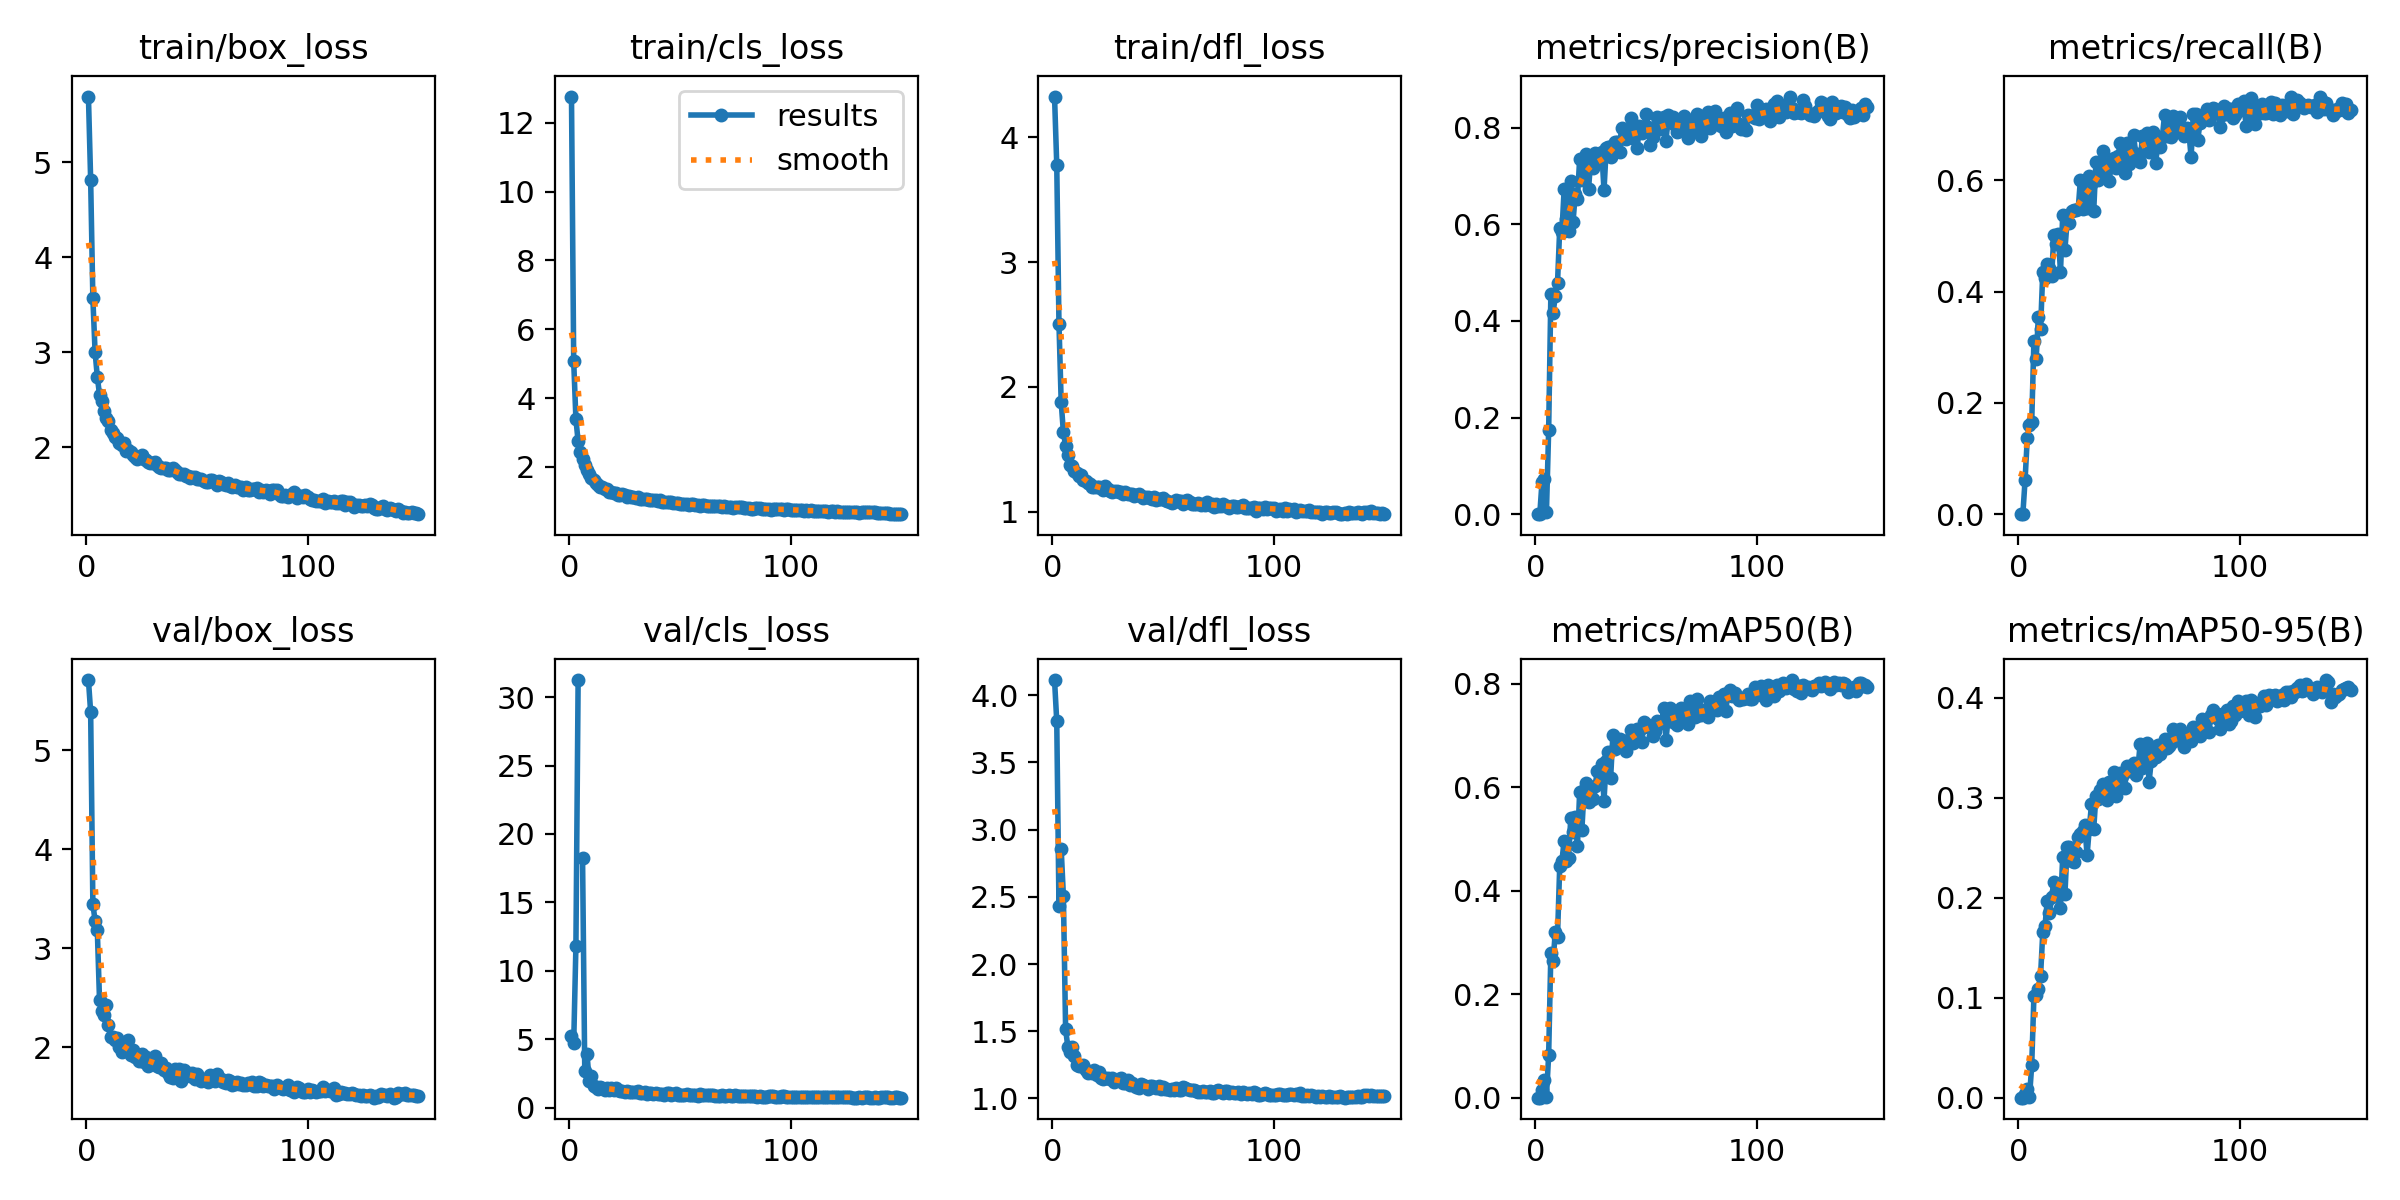

Values plotted in this chart, from the file beside it:
epoch, time, train/box_loss, train/cls_loss, train/dfl_loss, metrics/precision(B), metrics/recall(B), metrics/mAP50(B), metrics/mAP50-95(B), val/box_loss, val/cls_loss, val/dfl_loss, lr/pg0, lr/pg1, lr/pg2
1, 45.27, 5.694, 12.76, 4.327, 0, 0, 0, 0, 5.71, 5.249, 4.113, 0.07068, 0.003258, 0.003258
2, 56.34, 4.816, 5.066, 3.781, 0, 0, 0, 0, 5.386, 4.726, 3.806, 0.04064, 0.006547, 0.006547
3, 71.66, 3.57, 3.389, 2.508, 0.0674, 0.06119, 0.01436, 0.00386, 3.449, 11.82, 2.435, 0.01055, 0.009793, 0.009793
4, 89.54, 3.006, 2.741, 1.878, 0.07298, 0.1367, 0.03376, 0.00894, 3.279, 31.24, 2.857, 0.009802, 0.009802, 0.009802
5, 106.4, 2.746, 2.438, 1.635, 0.00407, 0.1606, 0.00185, 0.0007, 3.189, inf, 2.506, 0.009736, 0.009736, 0.009736
6, 122.9, 2.556, 2.221, 1.528, 0.1739, 0.1654, 0.08268, 0.03239, 2.484, 18.23, 1.515, 0.00967, 0.00967, 0.00967
7, 139.3, 2.488, 2.06, 1.453, 0.4561, 0.3117, 0.2802, 0.1014, 2.368, 2.684, 1.384, 0.009604, 0.009604, 0.009604
8, 156.2, 2.384, 1.916, 1.373, 0.4165, 0.2782, 0.2631, 0.1031, 2.329, 3.961, 1.347, 0.009538, 0.009538, 0.009538
9, 173.3, 2.305, 1.803, 1.369, 0.4515, 0.3547, 0.3206, 0.1088, 2.427, 1.961, 1.385, 0.009472, 0.009472, 0.009472
10, 190.2, 2.279, 1.668, 1.329, 0.4784, 0.3327, 0.3111, 0.1219, 2.223, 2.347, 1.318, 0.009406, 0.009406, 0.009406
11, 207.2, 2.187, 1.617, 1.312, 0.5921, 0.435, 0.4477, 0.1652, 2.102, 1.573, 1.251, 0.00934, 0.00934, 0.00934
12, 223.4, 2.151, 1.531, 1.284, 0.5843, 0.4245, 0.458, 0.1716, 2.103, 1.518, 1.24, 0.009274, 0.009274, 0.009274
13, 239.9, 2.114, 1.489, 1.29, 0.6732, 0.4493, 0.4963, 0.1963, 2.075, 1.408, 1.244, 0.009208, 0.009208, 0.009208
14, 256.7, 2.098, 1.425, 1.257, 0.6102, 0.4431, 0.4568, 0.1851, 2.094, 1.507, 1.249, 0.009142, 0.009142, 0.009142
15, 273.3, 2.049, 1.413, 1.242, 0.5853, 0.4273, 0.4637, 0.2001, 2.007, 1.442, 1.211, 0.009076, 0.009076, 0.009076
16, 290.7, 2.022, 1.365, 1.229, 0.6907, 0.5018, 0.5408, 0.2161, 1.955, 1.338, 1.189, 0.00901, 0.00901, 0.00901
17, 308.1, 2.048, 1.352, 1.22, 0.6043, 0.4862, 0.5127, 0.2061, 1.989, 1.44, 1.2, 0.008944, 0.008944, 0.008944
18, 324.7, 1.96, 1.281, 1.199, 0.6618, 0.5032, 0.5413, 0.2109, 2.01, 1.318, 1.189, 0.008878, 0.008878, 0.008878
19, 341.4, 1.971, 1.284, 1.198, 0.653, 0.435, 0.4856, 0.1896, 2.077, 1.445, 1.212, 0.008812, 0.008812, 0.008812
20, 358.5, 1.951, 1.248, 1.198, 0.7354, 0.5373, 0.5902, 0.241, 1.929, 1.286, 1.174, 0.008746, 0.008746, 0.008746
21, 375.4, 1.921, 1.249, 1.195, 0.6909, 0.4751, 0.5177, 0.2031, 1.972, 1.428, 1.2, 0.00868, 0.00868, 0.00868
22, 391.9, 1.903, 1.198, 1.19, 0.7091, 0.5268, 0.5944, 0.2502, 1.908, 1.311, 1.154, 0.008614, 0.008614, 0.008614
23, 408.9, 1.876, 1.182, 1.173, 0.7449, 0.5229, 0.6076, 0.2506, 1.904, 1.244, 1.146, 0.008548, 0.008548, 0.008548
24, 426.3, 1.9, 1.221, 1.206, 0.673, 0.545, 0.5717, 0.2366, 1.864, 1.246, 1.151, 0.008482, 0.008482, 0.008482
25, 443, 1.925, 1.183, 1.178, 0.7315, 0.5468, 0.5958, 0.2359, 1.934, 1.188, 1.152, 0.008416, 0.008416, 0.008416
26, 459.7, 1.874, 1.142, 1.166, 0.7174, 0.5461, 0.5779, 0.2458, 1.858, 1.24, 1.144, 0.00835, 0.00835, 0.00835
27, 476.4, 1.87, 1.151, 1.16, 0.7472, 0.5482, 0.6028, 0.2603, 1.902, 1.17, 1.149, 0.008284, 0.008284, 0.008284
28, 493.3, 1.846, 1.127, 1.161, 0.7351, 0.6013, 0.6314, 0.2637, 1.817, 1.167, 1.121, 0.008218, 0.008218, 0.008218
29, 510, 1.837, 1.131, 1.163, 0.7327, 0.5478, 0.6119, 0.2666, 1.849, 1.138, 1.135, 0.008152, 0.008152, 0.008152
30, 526.9, 1.837, 1.102, 1.155, 0.7507, 0.5873, 0.6447, 0.2727, 1.852, 1.122, 1.144, 0.008086, 0.008086, 0.008086
31, 543.5, 1.846, 1.115, 1.157, 0.6706, 0.5497, 0.5735, 0.2422, 1.913, 1.22, 1.155, 0.00802, 0.00802, 0.00802
32, 560.3, 1.813, 1.075, 1.138, 0.7573, 0.608, 0.6506, 0.2688, 1.811, 1.091, 1.117, 0.007954, 0.007954, 0.007954
33, 577.1, 1.799, 1.069, 1.157, 0.7611, 0.5938, 0.6681, 0.2933, 1.806, 1.109, 1.115, 0.007888, 0.007888, 0.007888
34, 594.1, 1.786, 1.057, 1.144, 0.7401, 0.544, 0.6184, 0.2686, 1.845, 1.138, 1.136, 0.007822, 0.007822, 0.007822
35, 610.9, 1.786, 1.06, 1.141, 0.7649, 0.6329, 0.6997, 0.3015, 1.775, 1.034, 1.103, 0.007756, 0.007756, 0.007756
36, 627.9, 1.785, 1.046, 1.138, 0.7695, 0.6004, 0.6731, 0.2989, 1.794, 1.085, 1.114, 0.00769, 0.00769, 0.00769
37, 644.4, 1.763, 1.035, 1.127, 0.7707, 0.6186, 0.6819, 0.3072, 1.746, 1.052, 1.098, 0.007624, 0.007624, 0.007624
38, 661.4, 1.766, 1.027, 1.137, 0.7488, 0.6528, 0.6924, 0.3133, 1.7, 0.9925, 1.086, 0.007558, 0.007558, 0.007558
39, 677.8, 1.784, 1.046, 1.14, 0.7988, 0.6128, 0.6803, 0.3077, 1.696, 1.08, 1.075, 0.007492, 0.007492, 0.007492
40, 694.1, 1.758, 1, 1.125, 0.7802, 0.6243, 0.6817, 0.2976, 1.787, 1.028, 1.106, 0.007426, 0.007426, 0.007426
41, 710.8, 1.746, 1.032, 1.113, 0.7761, 0.5994, 0.6701, 0.3153, 1.735, 0.9975, 1.1, 0.00736, 0.00736, 0.00736
42, 727.3, 1.726, 0.9873, 1.116, 0.785, 0.6338, 0.6919, 0.3059, 1.783, 1.014, 1.096, 0.007294, 0.007294, 0.007294
43, 744.5, 1.716, 0.9852, 1.114, 0.8192, 0.6409, 0.7106, 0.3253, 1.663, 0.9659, 1.072, 0.007228, 0.007228, 0.007228
44, 761.3, 1.724, 0.9793, 1.11, 0.7786, 0.6222, 0.6853, 0.3012, 1.769, 1.059, 1.092, 0.007162, 0.007162, 0.007162
45, 777.8, 1.698, 0.9793, 1.103, 0.7865, 0.6444, 0.7033, 0.3106, 1.722, 1.082, 1.092, 0.007096, 0.007096, 0.007096
46, 794.2, 1.702, 0.9754, 1.115, 0.7586, 0.6663, 0.7127, 0.3249, 1.74, 0.9571, 1.086, 0.00703, 0.00703, 0.00703
47, 812.3, 1.678, 0.9567, 1.094, 0.8038, 0.6396, 0.7077, 0.3215, 1.712, 1.012, 1.078, 0.006964, 0.006964, 0.006964
48, 829.6, 1.689, 0.9518, 1.098, 0.7888, 0.6128, 0.6864, 0.3093, 1.742, 1.05, 1.09, 0.006898, 0.006898, 0.006898
49, 846.1, 1.694, 0.9575, 1.098, 0.7986, 0.6663, 0.7258, 0.3316, 1.686, 0.9372, 1.073, 0.006832, 0.006832, 0.006832
50, 863.6, 1.668, 0.9387, 1.11, 0.8288, 0.6291, 0.7213, 0.3262, 1.732, 0.9601, 1.083, 0.006766, 0.006766, 0.006766
51, 880, 1.67, 0.9353, 1.092, 0.8006, 0.6539, 0.7159, 0.3292, 1.697, 0.9373, 1.07, 0.0067, 0.0067, 0.0067
52, 896.4, 1.666, 0.9287, 1.088, 0.7643, 0.682, 0.7169, 0.3348, 1.665, 0.9415, 1.067, 0.006634, 0.006634, 0.006634
53, 913.7, 1.649, 0.9194, 1.081, 0.7807, 0.6463, 0.6989, 0.3228, 1.672, 1.011, 1.065, 0.006568, 0.006568, 0.006568
54, 930.3, 1.639, 0.8912, 1.065, 0.7937, 0.6472, 0.7084, 0.3302, 1.675, 0.938, 1.07, 0.006502, 0.006502, 0.006502
55, 946.7, 1.641, 0.9118, 1.08, 0.8213, 0.6329, 0.7284, 0.3539, 1.649, 0.9173, 1.064, 0.006436, 0.006436, 0.006436
56, 963.5, 1.653, 0.9279, 1.093, 0.7987, 0.6791, 0.7257, 0.3299, 1.725, 0.9453, 1.082, 0.00637, 0.00637, 0.00637
57, 980.1, 1.658, 0.9099, 1.085, 0.7965, 0.6769, 0.7244, 0.3387, 1.67, 0.9139, 1.067, 0.006304, 0.006304, 0.006304
58, 996.7, 1.638, 0.9059, 1.085, 0.8229, 0.6843, 0.7532, 0.3542, 1.664, 0.8702, 1.064, 0.006238, 0.006238, 0.006238
59, 1014, 1.604, 0.8649, 1.057, 0.7717, 0.6501, 0.6916, 0.3157, 1.728, 0.9966, 1.087, 0.006172, 0.006172, 0.006172
60, 1031, 1.647, 0.8935, 1.084, 0.8261, 0.6724, 0.734, 0.3364, 1.677, 0.962, 1.075, 0.006106, 0.006106, 0.006106
... 90 more rows
